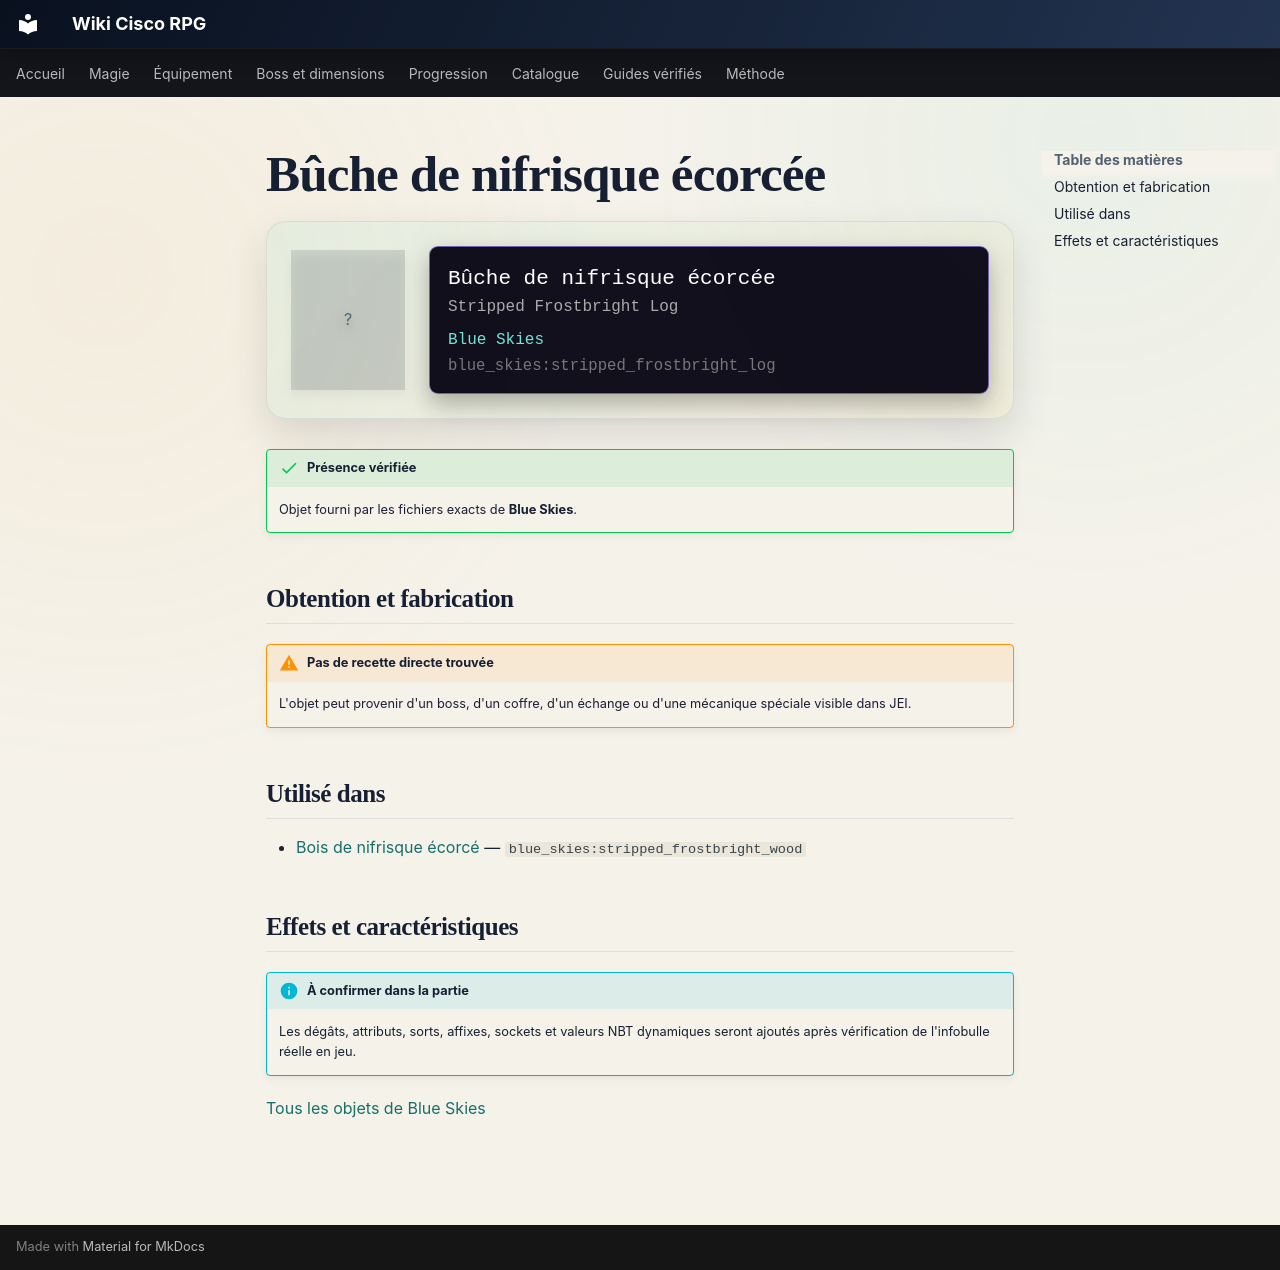

repository: Kloups-Dev/wiki-cisco-rpg · page: catalogue/objets/blue_skies/stripped_frostbright_log/index.html · generator: mkdocs

# Bûche de nifrisque écorcée

<div class="mc-item-showcase">
<div class="mc-item-icon mc-item-icon--missing">?</div>
<div class="mc-tooltip-card">
<div class="mc-tooltip-card__name">Bûche de nifrisque écorcée</div>
<div class="mc-tooltip-card__alias">Stripped Frostbright Log</div>
<div class="mc-tooltip-card__mod">Blue Skies</div>
<div class="mc-tooltip-card__id">blue_skies:stripped_frostbright_log</div>
</div>
</div>

!!! success "Présence vérifiée"
    Objet fourni par les fichiers exacts de **Blue Skies**.

## Obtention et fabrication

!!! warning "Pas de recette directe trouvée"
    L'objet peut provenir d'un boss, d'un coffre, d'un échange ou d'une mécanique spéciale visible dans JEI.

## Utilisé dans

- [Bois de nifrisque écorcé](../../../catalogue/objets/blue_skies/stripped_frostbright_wood.md) — <code>blue_skies:stripped_frostbright_wood</code>

## Effets et caractéristiques

!!! info "À confirmer dans la partie"
    Les dégâts, attributs, sorts, affixes, sockets et valeurs NBT dynamiques seront ajoutés après vérification de l'infobulle réelle en jeu.

[Tous les objets de Blue Skies](../../../contenu/blue-skies.md)
